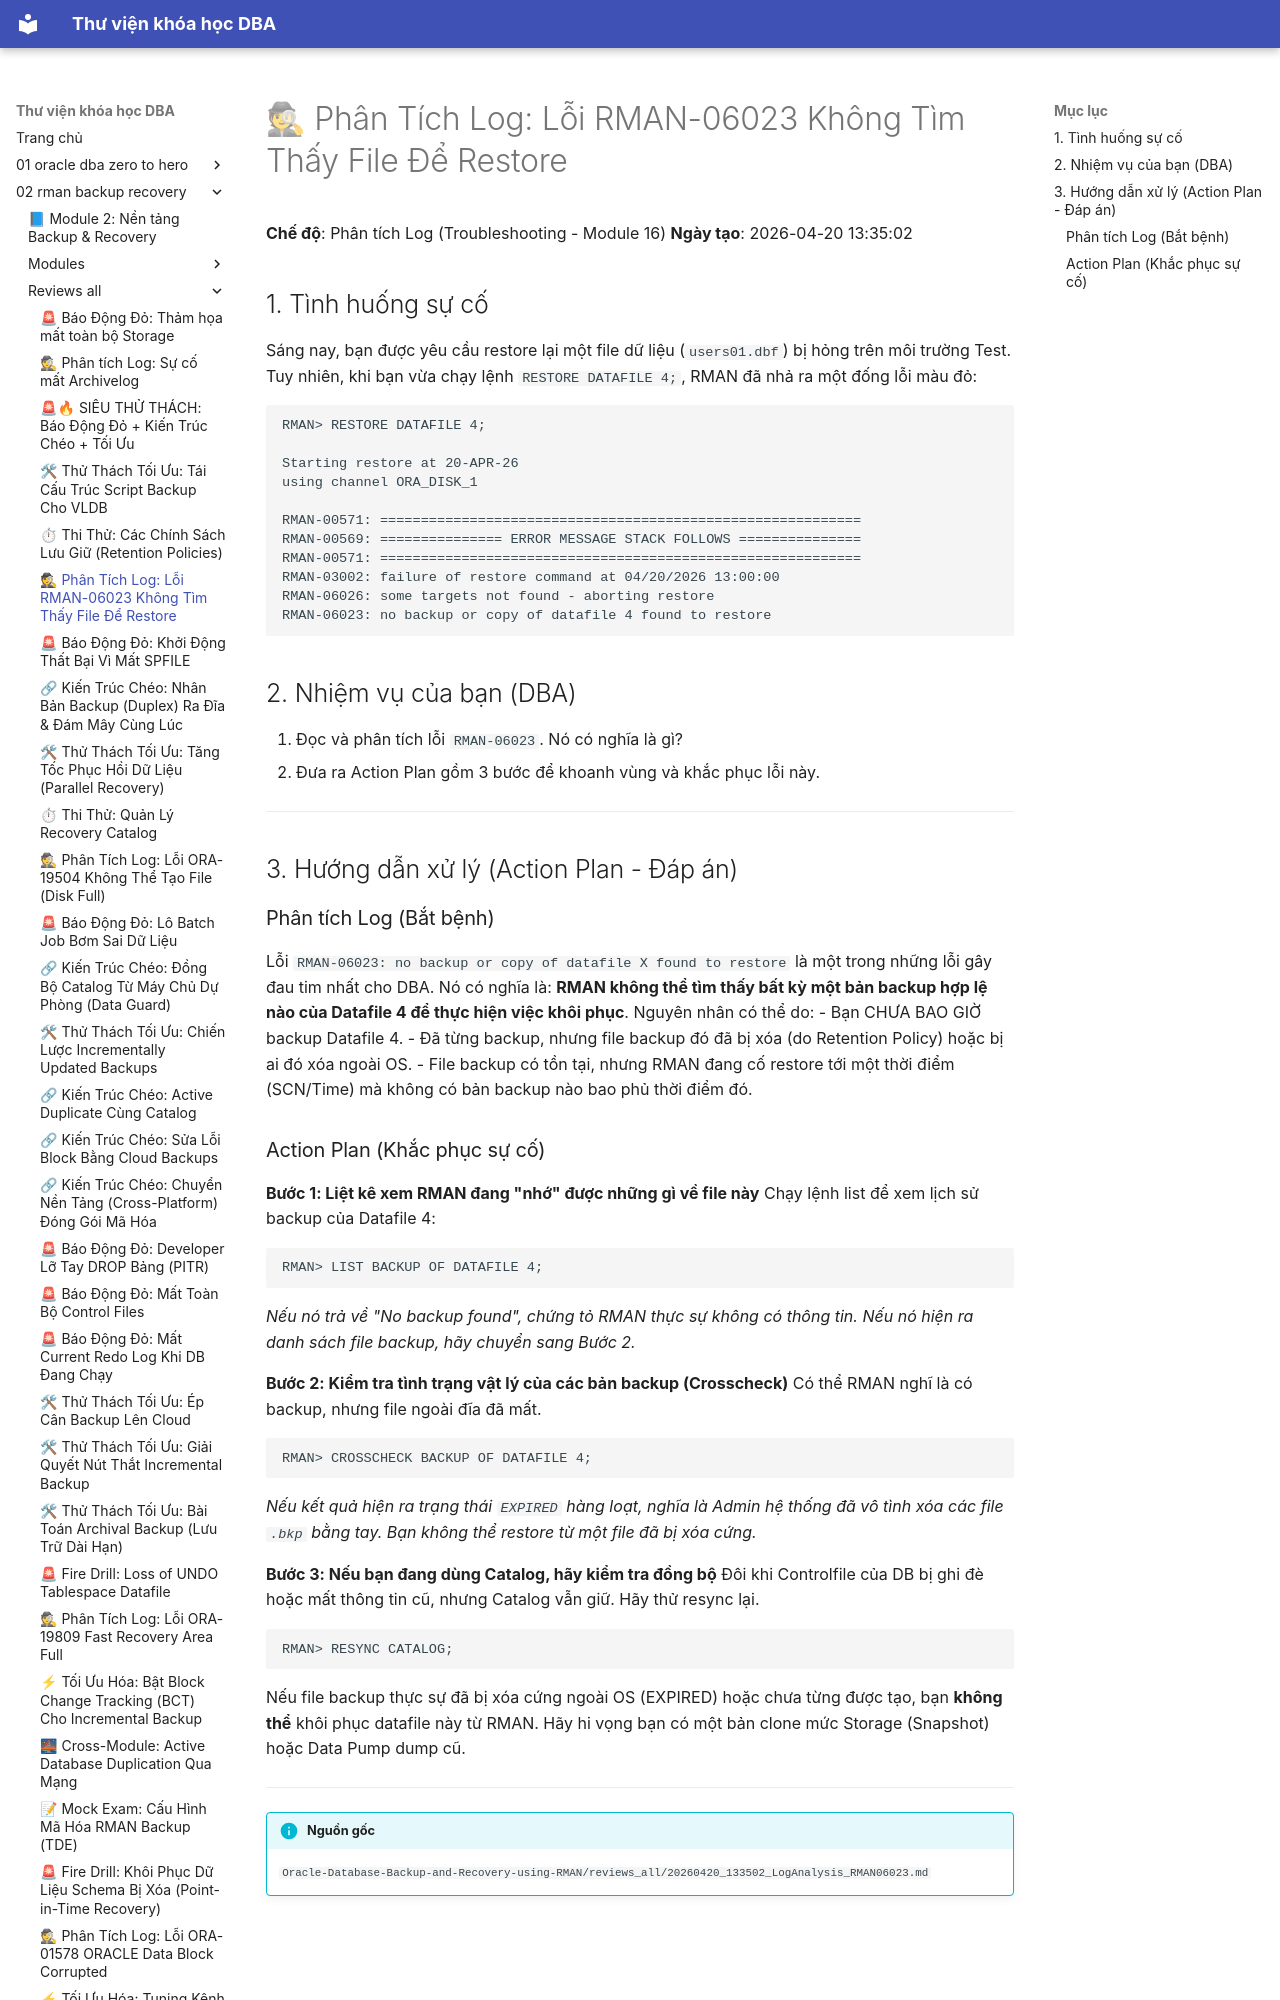

repository: quochuyag/MkDocs_local · page: 02-rman-backup-recovery/reviews-all/2026-20260420-133502-loganalysis-rman06023/index.html · generator: mkdocs

---
title: '🕵 Phân Tích Log: Lỗi RMAN-06023 Không Tìm Thấy File Để Restore'
course: 02-rman-backup-recovery
source: Oracle-Database-Backup-and-Recovery-using-RMAN/reviews_all/20260420_133502_LogAnalysis_RMAN06023.md
---

# 🕵 Phân Tích Log: Lỗi RMAN-06023 Không Tìm Thấy File Để Restore

**Chế độ**: Phân tích Log (Troubleshooting - Module 16)
**Ngày tạo**: 2026-04-20 13:35:02

## 1. Tình huống sự cố
Sáng nay, bạn được yêu cầu restore lại một file dữ liệu (`users01.dbf`) bị hỏng trên môi trường Test.
Tuy nhiên, khi bạn vừa chạy lệnh `RESTORE DATAFILE 4;`, RMAN đã nhả ra một đống lỗi màu đỏ:

```text
RMAN> RESTORE DATAFILE 4;

Starting restore at 20-APR-26
using channel ORA_DISK_1

RMAN-00571: ===========================================================
RMAN-00569: =============== ERROR MESSAGE STACK FOLLOWS ===============
RMAN-00571: ===========================================================
RMAN-03002: failure of restore command at 04/20/2026 13:00:00
RMAN-06026: some targets not found - aborting restore
RMAN-06023: no backup or copy of datafile 4 found to restore
```

## 2. Nhiệm vụ của bạn (DBA)
1. Đọc và phân tích lỗi `RMAN-06023`. Nó có nghĩa là gì?
2. Đưa ra Action Plan gồm 3 bước để khoanh vùng và khắc phục lỗi này.

---

## 3. Hướng dẫn xử lý (Action Plan - Đáp án)

### Phân tích Log (Bắt bệnh)
Lỗi `RMAN-06023: no backup or copy of datafile X found to restore` là một trong những lỗi gây đau tim nhất cho DBA. Nó có nghĩa là: **RMAN không thể tìm thấy bất kỳ một bản backup hợp lệ nào của Datafile 4 để thực hiện việc khôi phục**.
Nguyên nhân có thể do:
- Bạn CHƯA BAO GIỜ backup Datafile 4.
- Đã từng backup, nhưng file backup đó đã bị xóa (do Retention Policy) hoặc bị ai đó xóa ngoài OS.
- File backup có tồn tại, nhưng RMAN đang cố restore tới một thời điểm (SCN/Time) mà không có bản backup nào bao phủ thời điểm đó.
